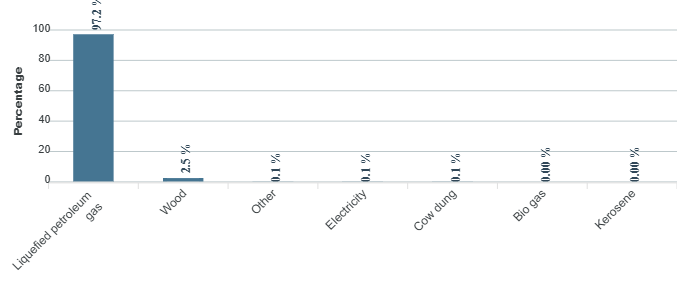

The table this chart was drawn from, first rows:
category, series-0
Liquefied petroleum gas, 97.2
Wood, 2.5
Other, 0.1
Electricity, 0.1
Cow dung, 0.1
Bio gas, 0
Kerosene, 0
